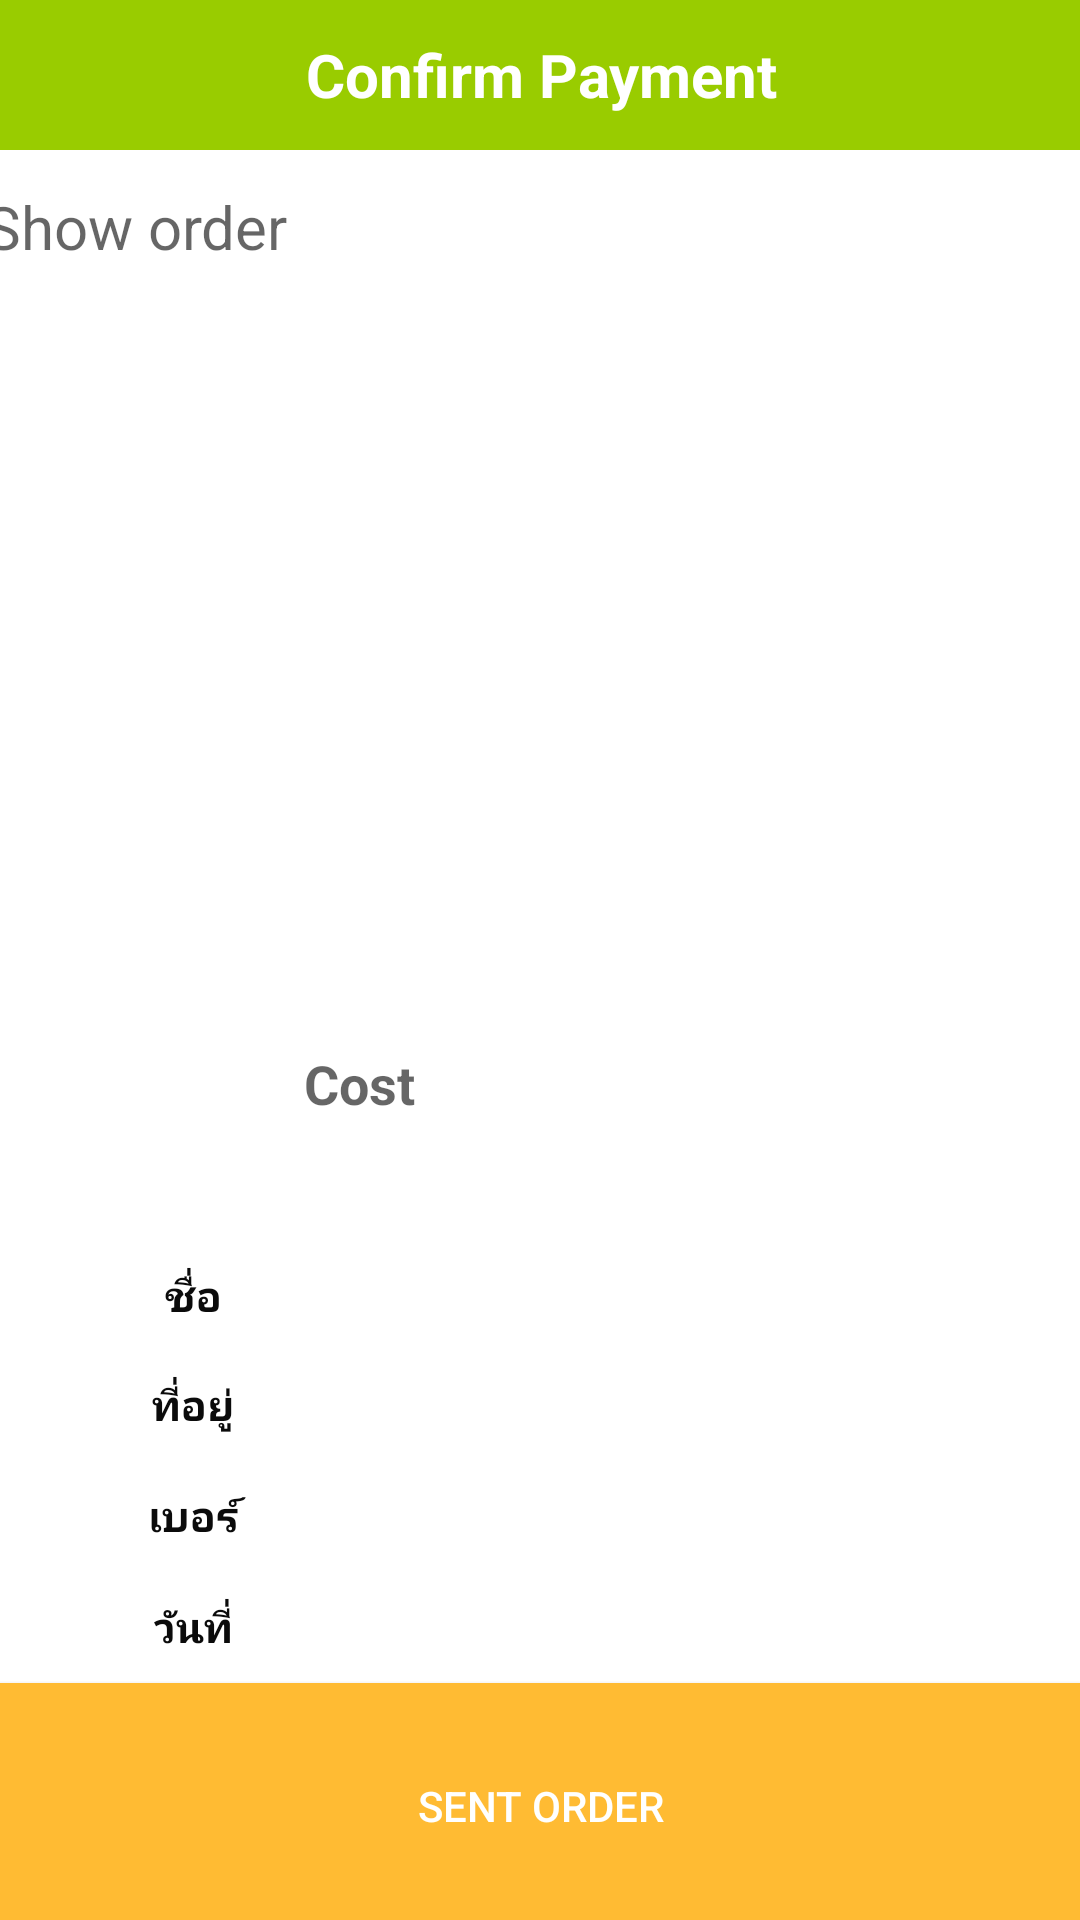

Produce the Android XML layout that renders to this screen, including the resource entries it uses.
<!-- AndroidManifest.xml: application theme AppTheme -->
<!-- res/layout/confirm.xml -->
<?xml version="1.0" encoding="utf-8"?>
<android.support.constraint.ConstraintLayout xmlns:android="http://schemas.android.com/apk/res/android"
    xmlns:app="http://schemas.android.com/apk/res-auto"
    xmlns:tools="http://schemas.android.com/tools"
    android:layout_width="match_parent"
    android:layout_height="match_parent"
    android:background="@color/cardview_light_background"
    tools:context=".Confirmorder">

    <TextView
        android:id="@+id/phone_message"
        android:layout_width="234dp"
        android:layout_height="32dp"
        android:layout_marginTop="8dp"
        android:gravity="center"
        android:textColor="@color/dark_black"
        android:textSize="14sp"
        app:layout_constraintEnd_toEndOf="parent"
        app:layout_constraintHorizontal_bias="0.305"
        app:layout_constraintStart_toEndOf="@+id/name"
        app:layout_constraintTop_toBottomOf="@+id/address_message" />

    <Button
        android:id="@+id/sentorder"
        android:layout_width="409dp"
        android:layout_height="82dp"
        android:background="@android:color/holo_orange_light"
        android:text="SENT ORDER"
        android:textColor="@color/cardview_light_background"
        app:layout_constraintBottom_toBottomOf="parent"
        app:layout_constraintEnd_toEndOf="parent"
        app:layout_constraintStart_toStartOf="parent"
        app:layout_constraintTop_toBottomOf="@+id/payment_message"
        app:layout_constraintVertical_bias="0.921"
        android:onClick="go_lastpage"/>

    <TextView
        android:id="@+id/payment_message"
        android:layout_width="234dp"
        android:layout_height="32dp"
        android:layout_marginTop="8dp"
        android:gravity="center"
        android:textColor="@color/dark_black"
        android:textSize="14sp"
        app:layout_constraintEnd_toEndOf="parent"
        app:layout_constraintHorizontal_bias="0.305"
        app:layout_constraintStart_toEndOf="@+id/payment"
        app:layout_constraintTop_toBottomOf="@+id/date_message" />

    <TextView
        android:id="@+id/payment"
        android:layout_width="81dp"
        android:layout_height="37dp"
        android:layout_marginStart="24dp"
        android:layout_marginLeft="24dp"
        android:layout_marginTop="36dp"
        android:gravity="center"
        android:text="การชำระเงิน"
        android:textColor="@color/dark_black"
        android:textSize="14sp"
        android:textStyle="bold"
        app:layout_constraintStart_toStartOf="parent"
        app:layout_constraintTop_toBottomOf="@+id/phone" />

    <LinearLayout
        android:id="@+id/linearLayout"
        android:layout_width="364dp"
        android:layout_height="70dp"
        android:layout_marginTop="8dp"
        android:orientation="vertical"
        app:layout_constraintEnd_toEndOf="parent"
        app:layout_constraintHorizontal_bias="0.51"
        app:layout_constraintStart_toStartOf="parent"
        app:layout_constraintTop_toBottomOf="@+id/scrollView2">

        <TextView
            android:id="@+id/showprice2"
            android:layout_width="168dp"
            android:layout_height="match_parent"
            android:layout_alignParentTop="true"
            android:layout_gravity="center"
            android:layout_marginLeft="0dp"
            android:layout_marginTop="0dp"
            android:layout_marginRight="0dp"
            android:layout_marginBottom="20dp"
            android:layout_weight="1"
            android:background="@drawable/bg"
            android:hint="Cost"
            android:padding="5dp"
            android:textColor="#ea7b67"
            android:textSize="18sp"
            android:textStyle="bold" />


    </LinearLayout>

    <TextView
        android:id="@+id/date_message"
        android:layout_width="234dp"
        android:layout_height="32dp"
        android:gravity="center"
        android:textColor="@color/dark_black"
        android:textSize="14sp"
        app:layout_constraintEnd_toEndOf="parent"
        app:layout_constraintHorizontal_bias="0.305"
        app:layout_constraintStart_toEndOf="@+id/date"
        app:layout_constraintTop_toBottomOf="@+id/phone_message" />

    <TextView
        android:id="@+id/date"
        android:layout_width="81dp"
        android:layout_height="37dp"
        android:layout_marginStart="24dp"
        android:layout_marginLeft="24dp"
        android:gravity="center"
        android:text="วันที่"
        android:textColor="@color/dark_black"
        android:textSize="14sp"
        android:textStyle="bold"
        app:layout_constraintStart_toStartOf="parent"
        app:layout_constraintTop_toBottomOf="@+id/phone" />

    <TextView
        android:id="@+id/phone"
        android:layout_width="81dp"
        android:layout_height="37dp"
        android:layout_marginStart="24dp"
        android:layout_marginLeft="24dp"
        android:gravity="center"
        android:text="เบอร์"
        android:textColor="@color/dark_black"
        android:textSize="14sp"
        android:textStyle="bold"
        app:layout_constraintStart_toStartOf="parent"
        app:layout_constraintTop_toBottomOf="@+id/Address" />

    <TextView
        android:id="@+id/address_message"
        android:layout_width="234dp"
        android:layout_height="32dp"
        android:layout_marginTop="4dp"
        android:gravity="center"
        android:textColor="@color/dark_black"
        android:textSize="14sp"
        app:layout_constraintEnd_toEndOf="parent"
        app:layout_constraintHorizontal_bias="0.305"
        app:layout_constraintStart_toEndOf="@+id/name"
        app:layout_constraintTop_toBottomOf="@+id/name_message" />

    <ScrollView
        android:id="@+id/scrollView2"
        android:layout_width="371dp"


        android:layout_height="274dp"
        android:layout_marginTop="12dp"
        android:layout_weight="1"
        android:background="@color/cardview_light_background"
        app:layout_constraintEnd_toEndOf="parent"
        app:layout_constraintStart_toStartOf="parent"
        app:layout_constraintTop_toBottomOf="@+id/text_header">

        <TextView
            android:id="@+id/orderDetailstextView2"
            android:layout_width="match_parent"
            android:layout_height="match_parent"
            android:gravity="fill_horizontal"
            android:hint="Show order "
            android:textColor="@android:color/holo_purple"
            android:textSize="20sp"

            />


    </ScrollView>

    <TextView
        android:id="@+id/text_header"
        android:layout_width="413dp"
        android:layout_height="50dp"
        android:background="@android:color/holo_green_light"
        android:gravity="center"
        android:text="Confirm Payment"
        android:textColor="@color/cardview_light_background"
        android:textSize="20dp"
        android:textStyle="bold"
        app:layout_constraintEnd_toEndOf="parent"
        app:layout_constraintStart_toStartOf="parent"
        app:layout_constraintTop_toTopOf="parent" />

    <TextView
        android:id="@+id/name_message"
        android:layout_width="234dp"
        android:layout_height="32dp"
        android:gravity="center"
        android:textColor="@color/dark_black"
        android:textSize="14sp"
        app:layout_constraintEnd_toEndOf="parent"
        app:layout_constraintHorizontal_bias="0.305"
        app:layout_constraintStart_toEndOf="@+id/name"
        app:layout_constraintTop_toBottomOf="@+id/linearLayout" />

    <TextView
        android:id="@+id/name"
        android:layout_width="81dp"
        android:layout_height="36dp"
        android:layout_marginStart="24dp"
        android:layout_marginLeft="24dp"
        android:gravity="center"
        android:text="ชื่อ"
        android:textColor="@color/dark_black"
        android:textSize="14sp"
        android:textStyle="bold"
        app:layout_constraintStart_toStartOf="parent"
        app:layout_constraintTop_toBottomOf="@+id/linearLayout" />

    <TextView
        android:id="@+id/Address"
        android:layout_width="81dp"
        android:layout_height="37dp"
        android:layout_marginStart="24dp"
        android:layout_marginLeft="24dp"
        android:gravity="center"
        android:text="ที่อยู่"
        android:textColor="@color/dark_black"
        android:textSize="14sp"
        android:textStyle="bold"
        app:layout_constraintStart_toStartOf="parent"
        app:layout_constraintTop_toBottomOf="@+id/name" />

</android.support.constraint.ConstraintLayout>
<!-- resources referenced by this layout -->
<resources>
  <color name="dark_black">#0B0B0B</color>
  <style name="AppTheme" parent="Theme.AppCompat.Light.DarkActionBar">
          
          <item name="colorPrimary">@color/colorPrimary</item>
          <item name="colorPrimaryDark">@color/colorPrimaryDark</item>
          <item name="colorAccent">@color/colorAccent</item>
      </style>
  <color name="colorPrimary">#F44336</color>
  <color name="colorPrimaryDark">#37474F</color>
  <color name="colorAccent">#FF6E40</color>
</resources>
